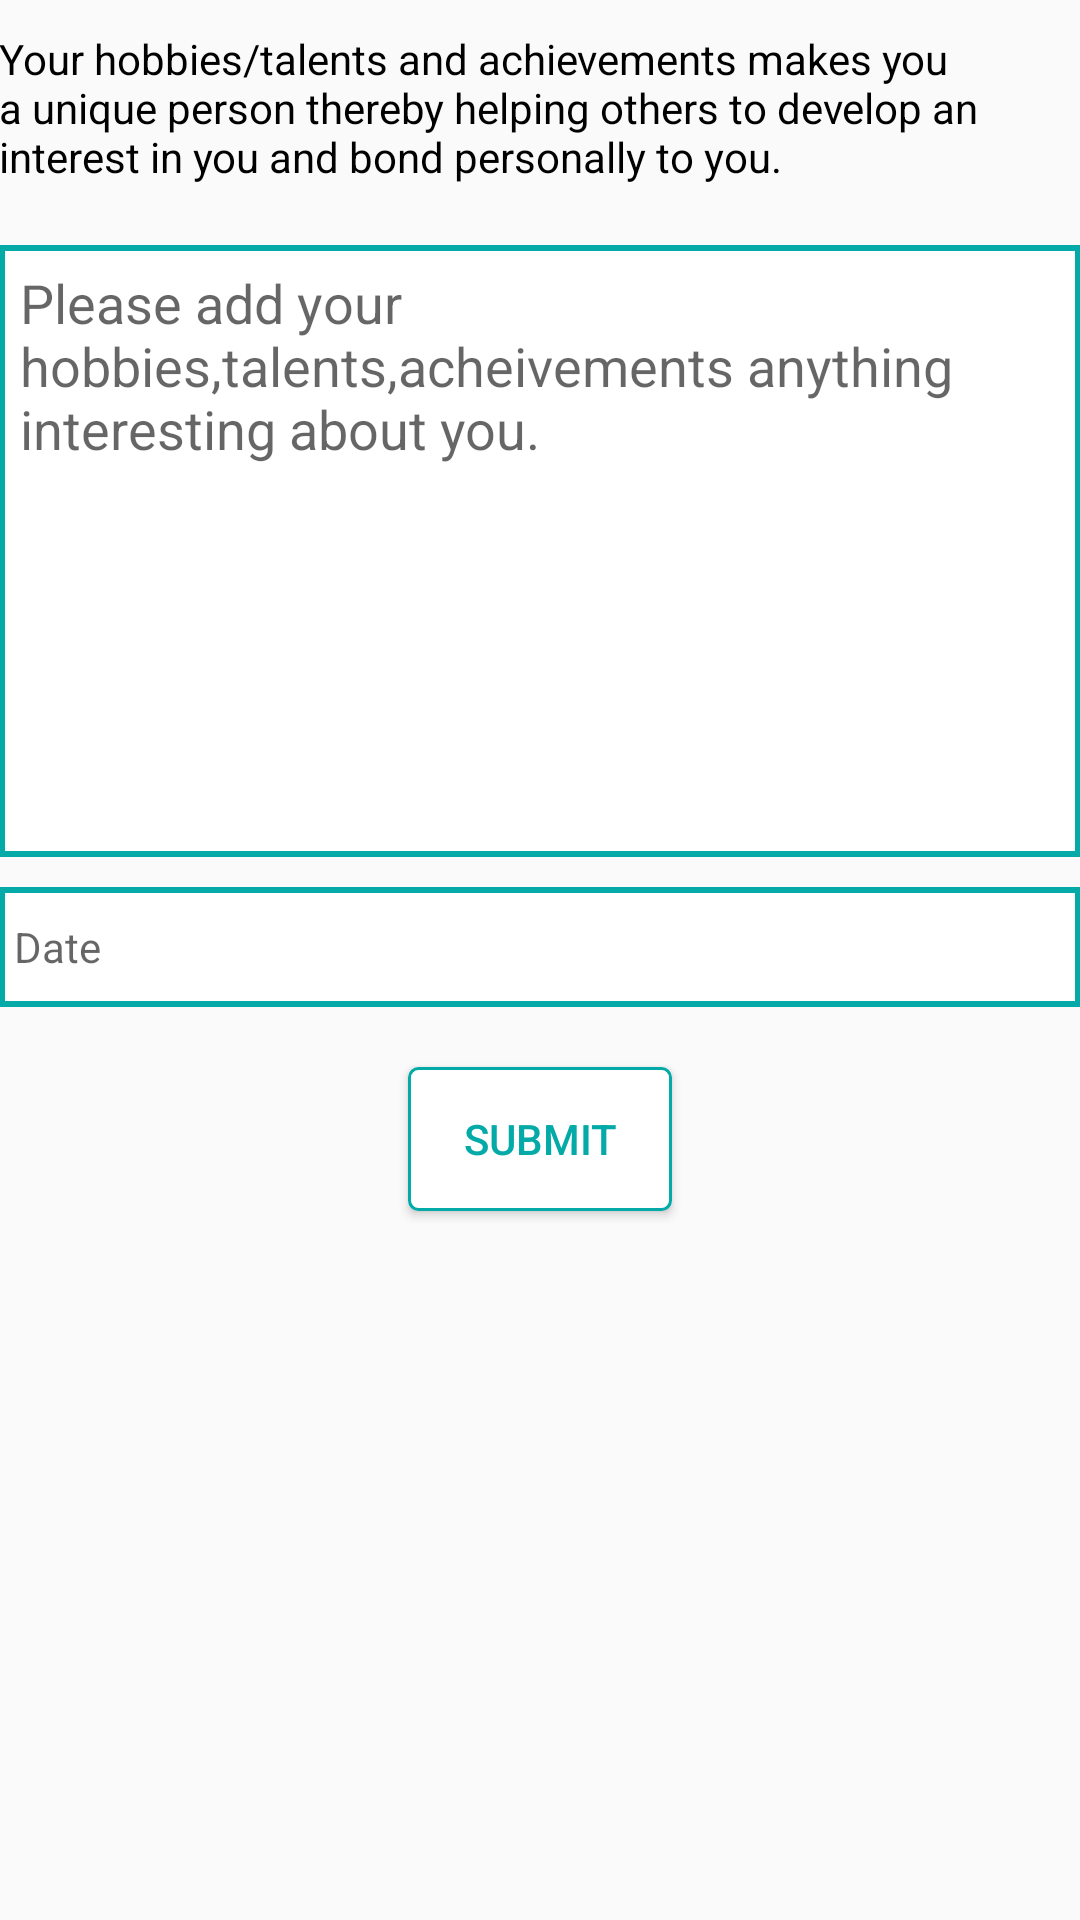

Layout XML and referenced resources for this Android screen:
<!-- AndroidManifest.xml: application theme AppTheme -->
<!-- res/layout/fragment_achieve.xml -->
<?xml version="1.0" encoding="utf-8"?>
<LinearLayout xmlns:android="http://schemas.android.com/apk/res/android"
    android:layout_width="match_parent"
    android:layout_height="match_parent"
    android:orientation="vertical"
    android:padding="@dimen/activity_vertical_margin">

    <ScrollView
        android:layout_width="match_parent"
        android:layout_height="wrap_content"
        android:scrollbars="none">

        <LinearLayout
            android:layout_width="match_parent"
            android:layout_height="wrap_content"
            android:orientation="vertical">


            <TextView
                android:id="@+id/tv_achv"
                android:layout_width="wrap_content"
                android:layout_height="wrap_content"
                android:layout_gravity="center"
                android:layout_marginTop="10dp"
                android:text="@string/acheivements"
                android:textColor="@color/black"
                android:textSize="@dimen/text_size" />

            <LinearLayout
                android:layout_width="match_parent"
                android:layout_height="wrap_content"
                android:layout_marginTop="20dp"
                android:background="@color/colorPrimary"
                android:orientation="vertical">

                <LinearLayout
                    android:layout_width="match_parent"
                    android:layout_height="200dp"
                    android:layout_margin="2dp"
                    android:background="@color/white">

                    <EditText
                        android:id="@+id/et_achievements"
                        android:layout_width="match_parent"
                        android:layout_height="match_parent"
                        android:layout_margin="5dp"
                        android:background="@android:color/transparent"
                        android:gravity="top|center_vertical"
                        android:hint="Please add your hobbies,talents,acheivements anything interesting about you."
                        android:textColor="#000"
                        android:textSize="@dimen/text_size" />
                </LinearLayout>

            </LinearLayout>
            <LinearLayout
                android:layout_width="match_parent"
                android:layout_height="40dp"
                android:layout_marginTop="10dp"
                android:background="@color/colorPrimary">
            <LinearLayout
                android:layout_width="match_parent"
                android:layout_height="match_parent"
                android:layout_margin="2dp"
                android:background="@color/white">

                <TextView
                    android:id="@+id/tv_achv_date"
                    android:layout_width="match_parent"
                    android:layout_height="wrap_content"
                    android:layout_margin="3dp"
                    android:background="@android:color/transparent"
                    android:layout_gravity="center_vertical"
                    android:hint="Date"
                    android:textColor="#000"
                    android:textSize="@dimen/text_size" />
            </LinearLayout>
</LinearLayout>

            <Button
                android:id="@+id/btn_submit"
                android:layout_width="wrap_content"
                android:layout_height="wrap_content"
                android:layout_gravity="center"
                android:layout_margin="20dp"
                android:background="@drawable/custom_button"
                android:padding="12dp"
                android:text="Submit"
                android:textColor="@color/colorPrimary" />

            <LinearLayout
                android:layout_width="match_parent"
                android:layout_height="wrap_content"
                android:orientation="vertical">

                <android.support.v7.widget.RecyclerView
                    android:id="@+id/rc_achievements"
                    android:layout_width="match_parent"
                    android:layout_height="match_parent"></android.support.v7.widget.RecyclerView>
            </LinearLayout>
        </LinearLayout>
    </ScrollView>
</LinearLayout>
<!-- resources referenced by this layout -->
<resources>
  <color name="black">#000</color>
  <color name="colorPrimary">#03AAA7</color>
  <color name="white">#fff</color>
  <!-- drawable custom_button (drawable) -->
  <?xml version="1.0" encoding="utf-8"?>
  <selector xmlns:android="http://schemas.android.com/apk/res/android">
      <item android:drawable="@drawable/white_button" android:state_focused="true"></item>
      <item android:drawable="@drawable/green_button" android:state_pressed="true"></item>
      <item android:drawable="@drawable/white_button"></item>
  </selector>
  <string name="acheivements">Your hobbies/talents and achievements makes you a unique person thereby helping others to develop an interest in you and bond personally to you.</string>
  <style name="AppTheme" parent="Theme.AppCompat.Light.NoActionBar">
          <item name="android:colorPrimary">@color/PrimaryColor</item>
          <item name="android:colorPrimaryDark">@color/PrimaryDarkColor</item>
          <item name="windowActionBar">false</item>
          <item name="windowActionModeOverlay">true</item>
          <item name="android:windowDrawsSystemBarBackgrounds">true</item>
          <item name="android:statusBarColor">@android:color/transparent</item>
          
      </style>
  <!-- drawable white_button (drawable) -->
  <?xml version="1.0" encoding="utf-8"?>
  <selector xmlns:android="http://schemas.android.com/apk/res/android" >
      <item android:state_pressed="true" >
          <shape android:shape="rectangle"  >
              <corners android:radius="3dip" />
              <stroke android:width="1dip" android:color="@color/colorPrimary" />
              <gradient android:angle="-90" android:startColor="@color/white" android:endColor="@color/white"  />
          </shape>
      </item>
      <item android:state_focused="true">
          <shape android:shape="rectangle"  >
              <corners android:radius="3dip" />
              <stroke android:width="1dip" android:color="@color/white" />
              <solid android:color="@color/white"/>
          </shape>
      </item>
      <item >
          <shape android:shape="rectangle"  >
              <corners android:radius="3dip" />
              <stroke android:width="1dip" android:color="@color/colorPrimary" />
              <gradient android:angle="-90" android:startColor="@color/white" android:endColor="@color/white" />
          </shape>
      </item>
  </selector>
  <!-- drawable green_button (drawable) -->
  <?xml version="1.0" encoding="utf-8"?>
  <selector xmlns:android="http://schemas.android.com/apk/res/android" >
      <item android:state_pressed="true" >
          <shape android:shape="rectangle"  >
              <corners android:radius="3dip" />
              <stroke android:width="1dip" android:color="@color/colorPrimary" />
              <gradient android:angle="-90" android:startColor="@color/colorPrimary" android:endColor="@color/colorPrimaryDark"  />
          </shape>
      </item>
      <item android:state_focused="true">
          <shape android:shape="rectangle"  >
              <corners android:radius="3dip" />
              <stroke android:width="1dip" android:color="@color/colorPrimary" />
              <solid android:color="@color/colorPrimary"/>
          </shape>
      </item>
      <item >
          <shape android:shape="rectangle"  >
              <corners android:radius="3dip" />
              <stroke android:width="1dip" android:color="@color/colorPrimary" />
              <gradient android:angle="-90" android:startColor="@color/colorPrimary" android:endColor="@color/colorPrimary" />
          </shape>
      </item>
  </selector>
  <color name="PrimaryColor">#03AAA7</color>
  <color name="PrimaryDarkColor">#00c3c1</color>
  <color name="colorPrimaryDark">#00c3c1</color>
</resources>
